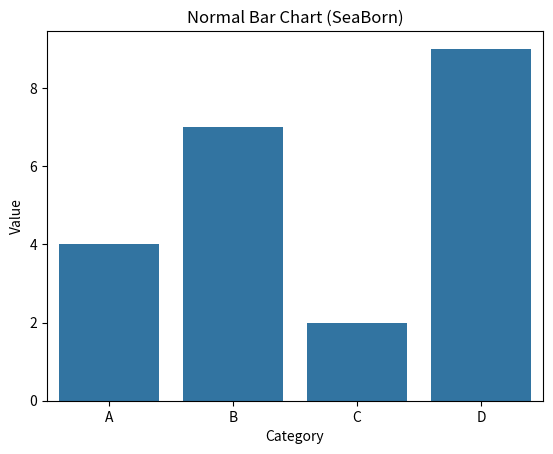

This figure's Python source:
import seaborn as sns
import pandas as pd
import matplotlib.pyplot as ptl

data = pd.DataFrame({
    "Category":['A','B','C','D'],
    "Value":[4,7,2,9]
})

sns.barplot(x="Category",y="Value",data=data)
ptl.title("Normal Bar Chart (SeaBorn)")
ptl.show()